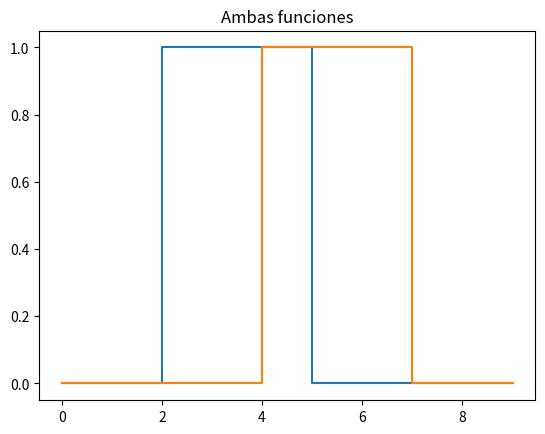
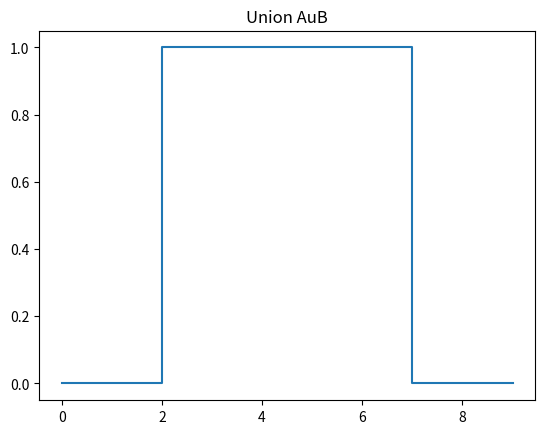
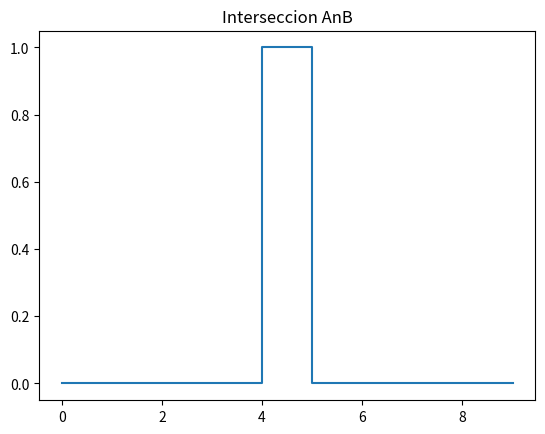
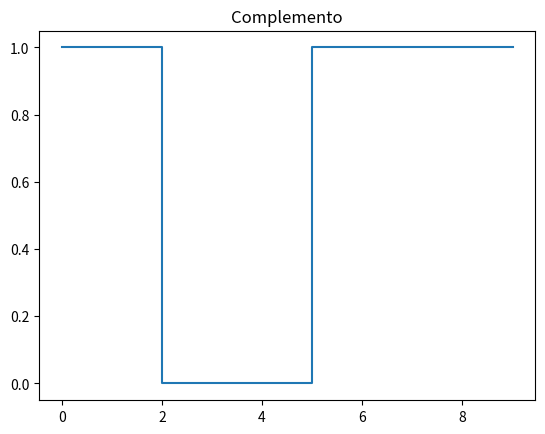
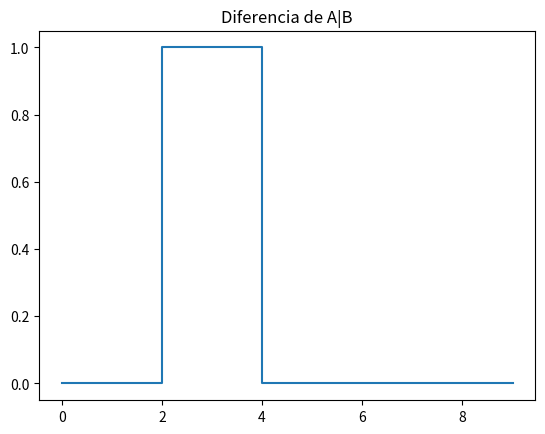

Recreate these plots in Python, in order.
import matplotlib.pyplot as plt
import numpy as np


def a(x):
    if x <= 2 or x >= 6:
        return 0
    else:
        return 1


def b(x):
    if x <= 4 or x >= 8:
        return 0
    else:
        return 1


unit = range(0, 10)
plt.close()
plt.figure()
plt.title('Ambas funciones')
plt.step(unit, list(map(a, unit)), unit, list(map(b, unit)))

plt.figure()
union = np.array([list(map(a, unit)), list(map(b, unit))]).max(axis=0)
plt.title('Union AuB')
plt.step(unit, union)

plt.figure()
intersection = np.array([list(map(a, unit)), list(map(b, unit))]).min(axis=0)
plt.title('Interseccion AnB')
plt.step(unit, intersection)

plt.figure()
complement = 1 - np.array(list(map(a, unit)))
plt.title('Complemento')
plt.step(unit, complement)

plt.figure()
diff = [x if x >= 0 else 0 for x in np.array(list(map(a, unit))) - np.array(list(map(b, unit)))]
plt.title('Diferencia de A|B')
plt.step(unit, diff)
plt.show()
